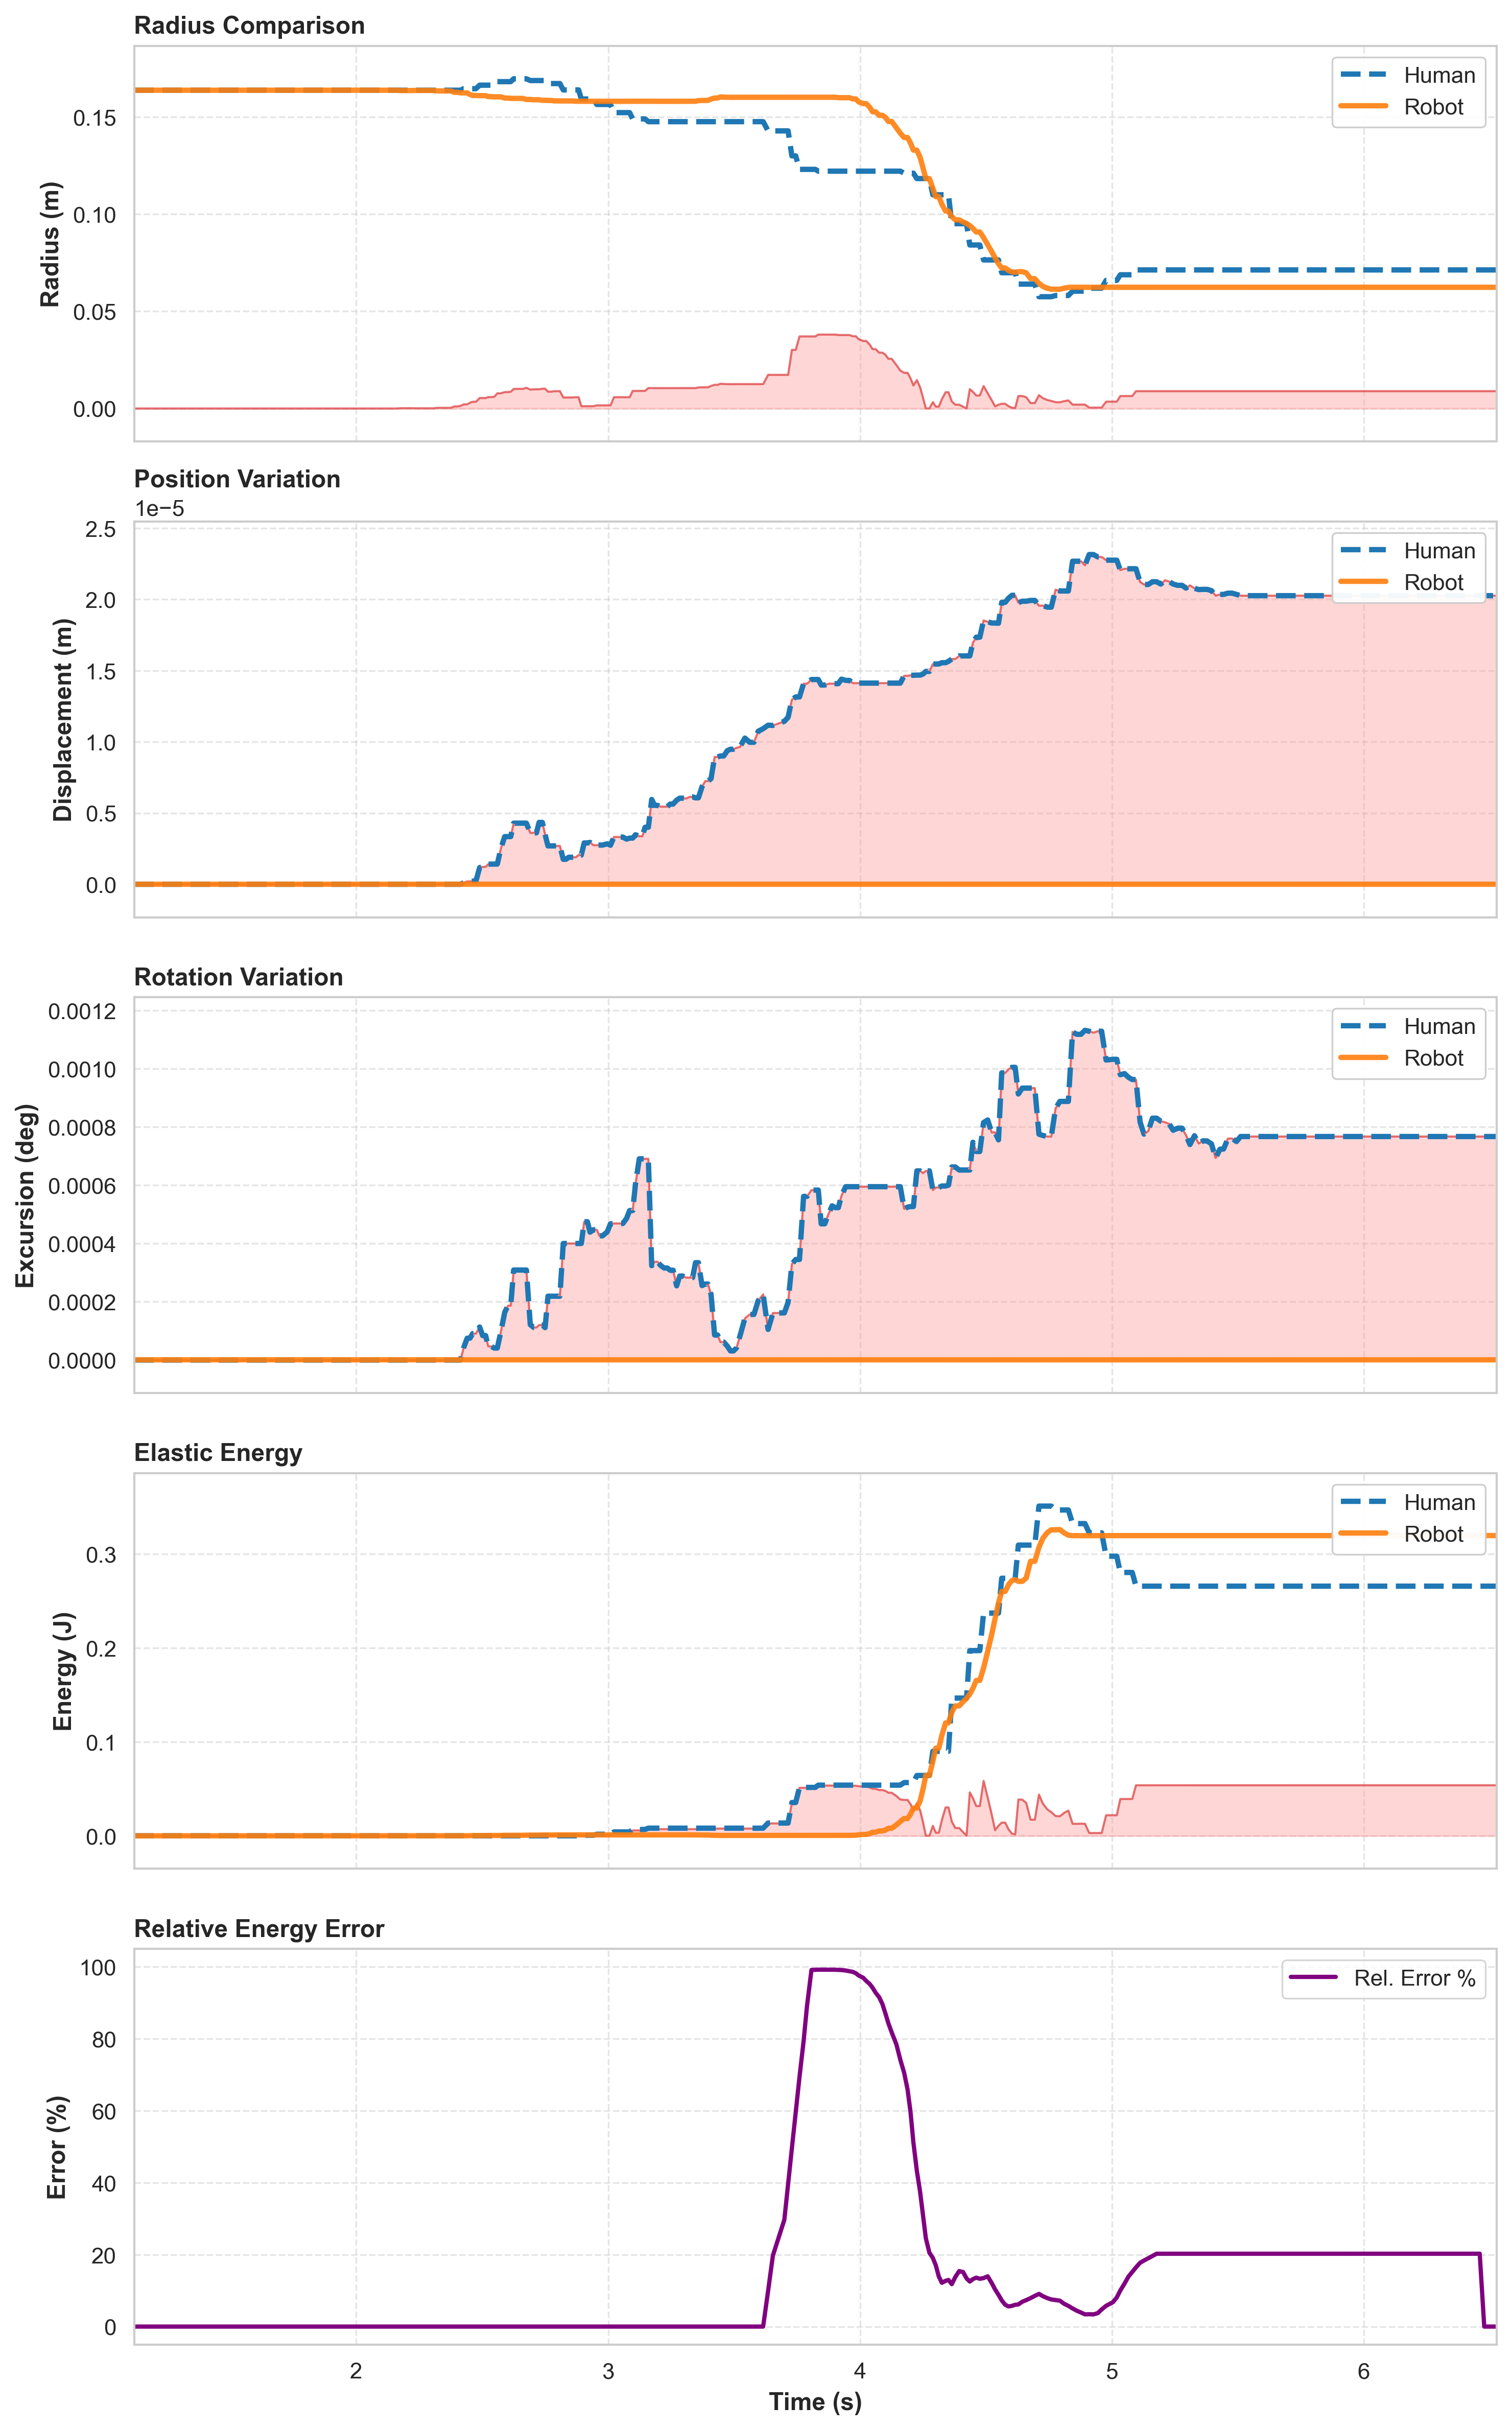

The file beside this chart, header and first rows:
Time, HumanRadius, RobotRadius, ScalingFactor, HumanEnergy, RobotEnergy, hPos_x, hPos_y, hPos_z, rPos_x, rPos_y, rPos_z, hRot_x, hRot_y, hRot_z, rRot_x, rRot_y, rRot_z
1.118, 8.995084E-05, 0.1638, 1821, 0, 0, -1.001, 0.5552, 0.933, -0.612, 1.165, 0.896, 61.86, 44.27, 85.94, 0.8102, 180, 0
1.13, 8.995084E-05, 0.1638, 1821, 0, 0, -1.001, 0.5552, 0.933, -0.612, 1.165, 0.896, 61.86, 44.27, 85.94, 0.8102, 180, 0
1.142, 8.995084E-05, 0.1638, 1821, 0, 0, -1.001, 0.5552, 0.933, -0.612, 1.165, 0.896, 61.86, 44.27, 85.94, 0.8102, 180, 0
1.153, 8.995084E-05, 0.1638, 1821, 0, 0, -1.001, 0.5552, 0.933, -0.612, 1.165, 0.896, 61.86, 44.27, 85.94, 0.8102, 180, 0
1.166, 8.995084E-05, 0.1638, 1821, 0, 0, -1.001, 0.5552, 0.933, -0.612, 1.165, 0.896, 61.86, 44.27, 85.94, 0.8102, 180, 0
1.177, 8.995084E-05, 0.1638, 1821, 0, 0, -1.001, 0.5552, 0.933, -0.612, 1.165, 0.896, 61.86, 44.27, 85.94, 0.8102, 180, 0
1.188, 8.995084E-05, 0.1638, 1821, 0, 0, -1.001, 0.5552, 0.933, -0.612, 1.165, 0.896, 61.86, 44.27, 85.94, 0.8102, 180, 0
1.211, 8.995084E-05, 0.1638, 1821, 0, 0, -1.001, 0.5552, 0.933, -0.612, 1.165, 0.896, 61.86, 44.27, 85.94, 0.8102, 180, 0
1.224, 8.995084E-05, 0.1638, 1821, 0, 0, -1.001, 0.5552, 0.933, -0.612, 1.165, 0.896, 61.86, 44.27, 85.94, 0.8102, 180, 0
1.234, 8.995084E-05, 0.1638, 1821, 0, 0, -1.001, 0.5552, 0.933, -0.612, 1.165, 0.896, 61.86, 44.27, 85.94, 0.8102, 180, 0
1.244, 8.995084E-05, 0.1638, 1821, 0, 0, -1.001, 0.5552, 0.933, -0.612, 1.165, 0.896, 61.86, 44.27, 85.94, 0.8102, 180, 0
1.258, 8.995084E-05, 0.1638, 1821, 0, 0, -1.001, 0.5552, 0.933, -0.612, 1.165, 0.896, 61.86, 44.27, 85.94, 0.8102, 180, 0
1.269, 8.995084E-05, 0.1638, 1821, 0, 0, -1.001, 0.5552, 0.933, -0.612, 1.165, 0.896, 61.86, 44.27, 85.94, 0.8102, 180, 0
1.28, 8.995084E-05, 0.1638, 1821, 0, 0, -1.001, 0.5552, 0.933, -0.612, 1.165, 0.896, 61.86, 44.27, 85.94, 0.8102, 180, 0
1.292, 8.995084E-05, 0.1638, 1821, 0, 0, -1.001, 0.5552, 0.933, -0.612, 1.165, 0.896, 61.86, 44.27, 85.94, 0.8102, 180, 0
1.302, 8.995084E-05, 0.1638, 1821, 0, 0, -1.001, 0.5552, 0.933, -0.612, 1.165, 0.896, 61.86, 44.27, 85.94, 0.8102, 180, 0
1.313, 8.995084E-05, 0.1638, 1821, 0, 0, -1.001, 0.5552, 0.933, -0.612, 1.165, 0.896, 61.86, 44.27, 85.94, 0.8102, 180, 0
1.323, 8.995084E-05, 0.1638, 1821, 0, 0, -1.001, 0.5552, 0.933, -0.612, 1.165, 0.896, 61.86, 44.27, 85.94, 0.8102, 180, 0
1.334, 8.995084E-05, 0.1638, 1821, 0, 0, -1.001, 0.5552, 0.933, -0.612, 1.165, 0.896, 61.86, 44.27, 85.94, 0.8102, 180, 0
1.344, 8.995084E-05, 0.1638, 1821, 0, 0, -1.001, 0.5552, 0.933, -0.612, 1.165, 0.896, 61.86, 44.27, 85.94, 0.8102, 180, 0
1.357, 8.995084E-05, 0.1638, 1821, 0, 0, -1.001, 0.5552, 0.933, -0.612, 1.165, 0.896, 61.86, 44.27, 85.94, 0.8102, 180, 0
1.368, 8.995084E-05, 0.1638, 1821, 0, 0, -1.001, 0.5552, 0.933, -0.612, 1.165, 0.896, 61.86, 44.27, 85.94, 0.8102, 180, 0
1.378, 8.995084E-05, 0.1638, 1821, 0, 0, -1.001, 0.5552, 0.933, -0.612, 1.165, 0.896, 61.86, 44.27, 85.94, 0.8102, 180, 0
1.391, 8.995084E-05, 0.1638, 1821, 0, 0, -1.001, 0.5552, 0.933, -0.612, 1.165, 0.896, 61.86, 44.27, 85.94, 0.8102, 180, 0
1.402, 8.995084E-05, 0.1638, 1821, 0, 0, -1.001, 0.5552, 0.933, -0.612, 1.165, 0.896, 61.86, 44.27, 85.94, 0.8102, 180, 0
1.412, 8.995084E-05, 0.1638, 1821, 0, 0, -1.001, 0.5552, 0.933, -0.612, 1.165, 0.896, 61.86, 44.27, 85.94, 0.8102, 180, 0
1.425, 8.995084E-05, 0.1638, 1821, 0, 0, -1.001, 0.5552, 0.933, -0.612, 1.165, 0.896, 61.86, 44.27, 85.94, 0.8102, 180, 0
1.438, 8.995084E-05, 0.1638, 1821, 0, 0, -1.001, 0.5552, 0.933, -0.612, 1.165, 0.896, 61.86, 44.27, 85.94, 0.8102, 180, 0
1.448, 8.995084E-05, 0.1638, 1821, 0, 0, -1.001, 0.5552, 0.933, -0.612, 1.165, 0.896, 61.86, 44.27, 85.94, 0.8102, 180, 0
1.458, 8.995084E-05, 0.1638, 1821, 0, 0, -1.001, 0.5552, 0.933, -0.612, 1.165, 0.896, 61.86, 44.27, 85.94, 0.8102, 180, 0
1.469, 8.995084E-05, 0.1638, 1821, 0, 0, -1.001, 0.5552, 0.933, -0.612, 1.165, 0.896, 61.86, 44.27, 85.94, 0.8102, 180, 0
1.479, 8.995084E-05, 0.1638, 1821, 0, 0, -1.001, 0.5552, 0.933, -0.612, 1.165, 0.896, 61.86, 44.27, 85.94, 0.8102, 180, 0
1.493, 8.995084E-05, 0.1638, 1821, 0, 0, -1.001, 0.5552, 0.933, -0.612, 1.165, 0.896, 61.86, 44.27, 85.94, 0.8102, 180, 0
1.506, 8.995084E-05, 0.1638, 1821, 0, 0, -1.001, 0.5552, 0.933, -0.612, 1.165, 0.896, 61.86, 44.27, 85.94, 0.8102, 180, 0
1.517, 8.995084E-05, 0.1638, 1821, 0, 0, -1.001, 0.5552, 0.933, -0.612, 1.165, 0.896, 61.86, 44.27, 85.94, 0.8102, 180, 0
1.527, 8.995084E-05, 0.1638, 1821, 0, 0, -1.001, 0.5552, 0.933, -0.612, 1.165, 0.896, 61.86, 44.27, 85.94, 0.8102, 180, 0
1.54, 8.995084E-05, 0.1638, 1821, 0, 0, -1.001, 0.5552, 0.933, -0.612, 1.165, 0.896, 61.86, 44.27, 85.94, 0.8102, 180, 0
1.551, 8.995084E-05, 0.1638, 1821, 0, 0, -1.001, 0.5552, 0.933, -0.612, 1.165, 0.896, 61.86, 44.27, 85.94, 0.8102, 180, 0
1.561, 8.995084E-05, 0.1638, 1821, 0, 0, -1.001, 0.5552, 0.933, -0.612, 1.165, 0.896, 61.86, 44.27, 85.94, 0.8102, 180, 0
1.574, 8.995084E-05, 0.1638, 1821, 0, 0, -1.001, 0.5552, 0.933, -0.612, 1.165, 0.896, 61.86, 44.27, 85.94, 0.8102, 180, 0
1.585, 8.995084E-05, 0.1638, 1821, 0, 0, -1.001, 0.5552, 0.933, -0.612, 1.165, 0.896, 61.86, 44.27, 85.94, 0.8102, 180, 0
1.595, 8.995084E-05, 0.1638, 1821, 0, 0, -1.001, 0.5552, 0.933, -0.612, 1.165, 0.896, 61.86, 44.27, 85.94, 0.8102, 180, 0
1.608, 8.995084E-05, 0.1638, 1821, 0, 0, -1.001, 0.5552, 0.933, -0.612, 1.165, 0.896, 61.86, 44.27, 85.94, 0.8102, 180, 0
1.621, 8.995084E-05, 0.1638, 1821, 0, 0, -1.001, 0.5552, 0.933, -0.612, 1.165, 0.896, 61.86, 44.27, 85.94, 0.8102, 180, 0
1.631, 8.995084E-05, 0.1638, 1821, 0, 0, -1.001, 0.5552, 0.933, -0.612, 1.165, 0.896, 61.86, 44.27, 85.94, 0.8102, 180, 0
1.642, 8.995084E-05, 0.1638, 1821, 0, 0, -1.001, 0.5552, 0.933, -0.612, 1.165, 0.896, 61.86, 44.27, 85.94, 0.8102, 180, 0
1.655, 8.995084E-05, 0.1638, 1821, 0, 0, -1.001, 0.5552, 0.933, -0.612, 1.165, 0.896, 61.86, 44.27, 85.94, 0.8102, 180, 0
1.666, 8.995084E-05, 0.1638, 1821, 0, 0, -1.001, 0.5552, 0.933, -0.612, 1.165, 0.896, 61.86, 44.27, 85.94, 0.8102, 180, 0
1.676, 8.995084E-05, 0.1638, 1821, 0, 0, -1.001, 0.5552, 0.933, -0.612, 1.165, 0.896, 61.86, 44.27, 85.94, 0.8102, 180, 0
1.688, 8.995084E-05, 0.1638, 1821, 0, 0, -1.001, 0.5552, 0.933, -0.612, 1.165, 0.896, 61.86, 44.27, 85.94, 0.8102, 180, 0
1.699, 8.995084E-05, 0.1638, 1821, 0, 0, -1.001, 0.5552, 0.933, -0.612, 1.165, 0.896, 61.86, 44.27, 85.94, 0.8102, 180, 0
1.709, 8.995084E-05, 0.1638, 1821, 0, 0, -1.001, 0.5552, 0.933, -0.612, 1.165, 0.896, 61.86, 44.27, 85.94, 0.8102, 180, 0
1.721, 8.995084E-05, 0.1638, 1821, 0, 0, -1.001, 0.5552, 0.933, -0.612, 1.165, 0.896, 61.86, 44.27, 85.94, 0.8102, 180, 0
1.733, 8.995084E-05, 0.1638, 1821, 0, 0, -1.001, 0.5552, 0.933, -0.612, 1.165, 0.896, 61.86, 44.27, 85.94, 0.8102, 180, 0
1.744, 8.995084E-05, 0.1638, 1821, 0, 0, -1.001, 0.5552, 0.933, -0.612, 1.165, 0.896, 61.86, 44.27, 85.94, 0.8102, 180, 0
1.759, 8.995084E-05, 0.1638, 1821, 0, 0, -1.001, 0.5552, 0.933, -0.612, 1.165, 0.896, 61.86, 44.27, 85.94, 0.8102, 180, 0
1.773, 8.995084E-05, 0.1638, 1821, 0, 0, -1.001, 0.5552, 0.933, -0.612, 1.165, 0.896, 61.86, 44.27, 85.94, 0.8102, 180, 0
1.784, 8.995084E-05, 0.1638, 1821, 0, 0, -1.001, 0.5552, 0.933, -0.612, 1.165, 0.896, 61.86, 44.27, 85.94, 0.8102, 180, 0
1.795, 8.995084E-05, 0.1638, 1821, 0, 0, -1.001, 0.5552, 0.933, -0.612, 1.165, 0.896, 61.86, 44.27, 85.94, 0.8102, 180, 0
1.807, 8.995084E-05, 0.1638, 1821, 0, 0, -1.001, 0.5552, 0.933, -0.612, 1.165, 0.896, 61.86, 44.27, 85.94, 0.8102, 180, 0
... 328 more rows
